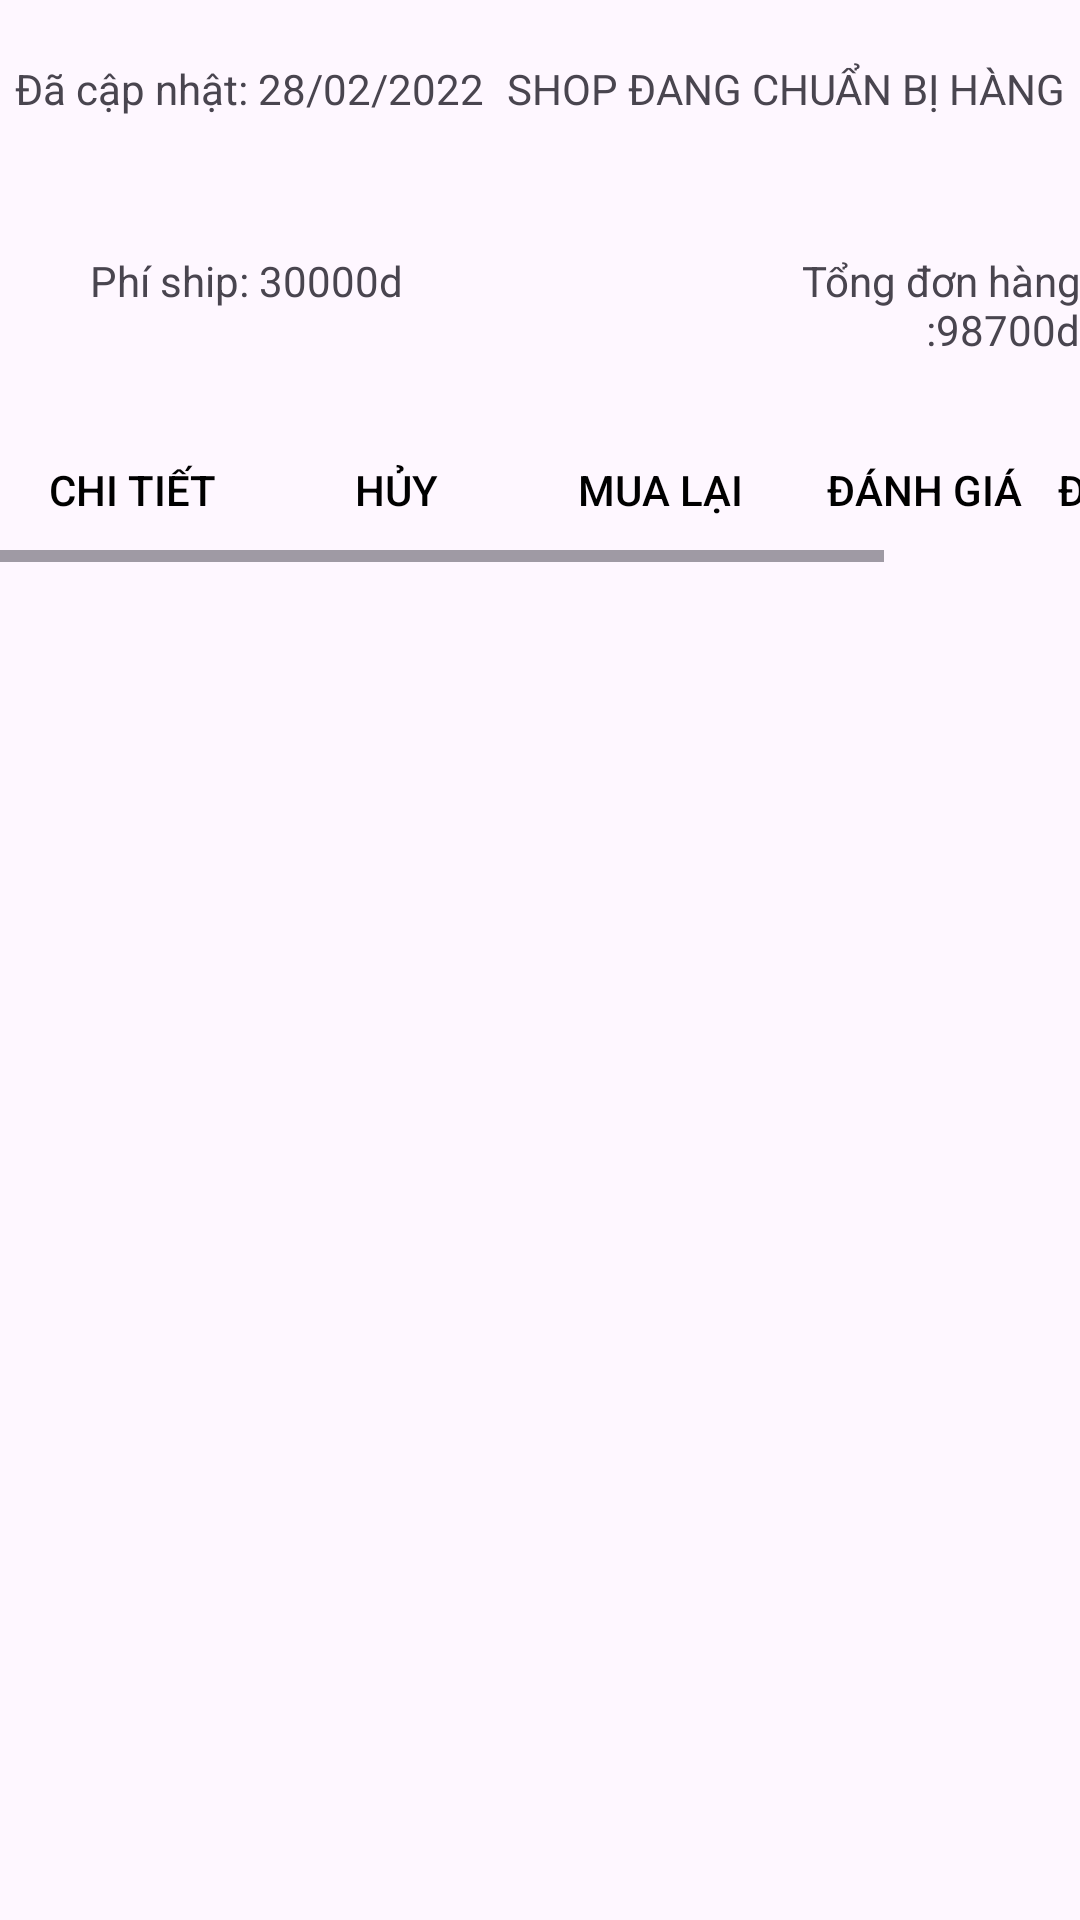

Android layout source for this screen:
<!-- AndroidManifest.xml: application theme Theme.Gifthommiemobile -->
<!-- res/layout/activity_order_item_package.xml -->
<LinearLayout xmlns:android="http://schemas.android.com/apk/res/android"
    android:layout_width="match_parent"
    android:layout_height="match_parent"
    android:orientation="vertical">

    <LinearLayout
        android:layout_width="match_parent"
        android:layout_height="wrap_content"
        android:orientation="horizontal"
        android:layout_marginTop="20dp">

        <TextView
            android:id="@+id/order_date"
            android:layout_width="wrap_content"
            android:layout_height="wrap_content"
            android:text="Đã cập nhật: 28/02/2022"
            android:layout_marginStart="5dp"/>

        <TextView
            android:id="@+id/order_status"
            android:layout_width="wrap_content"
            android:layout_height="wrap_content"
            android:layout_weight="1"
            android:text="SHOP ĐANG CHUẨN BỊ HÀNG"
            android:gravity="right"
            android:layout_marginEnd="5dp"/>
        <TextView
            android:id="@+id/order_id"
            android:layout_width="wrap_content"
            android:layout_height="wrap_content"
            android:text="id"
            android:visibility="gone"/>
    </LinearLayout>
    <androidx.recyclerview.widget.RecyclerView
        android:id="@+id/order_recycleview_detail"
        android:layout_width="wrap_content"
        android:layout_height="wrap_content"/>

    <LinearLayout
        android:layout_width="match_parent"
        android:layout_height="wrap_content"
        android:orientation="horizontal"
        android:layout_marginTop="20dp">
        <TextView
            android:id="@+id/order_ship"
            android:layout_width="wrap_content"
            android:layout_height="wrap_content"
            android:text="Phí ship: 30000d"
            android:layout_marginTop="25dp"
            android:layout_marginStart="30dp"/>
        <TextView
            android:id="@+id/order_tatol"
            android:layout_width="wrap_content"
            android:layout_height="wrap_content"
            android:text="Tổng đơn hàng :98700d"
            android:layout_marginTop="25dp"
            android:layout_marginStart="80dp"
            android:gravity="right"/>

    </LinearLayout>



    <ScrollView
        android:layout_width="match_parent"
        android:layout_height="wrap_content"
        android:layout_marginTop="20dp">

        <HorizontalScrollView
            android:layout_width="match_parent"
            android:layout_height="wrap_content">

            <LinearLayout
                android:layout_width="wrap_content"
                android:layout_height="wrap_content"
                android:orientation="horizontal">

                <Button
                    android:id="@+id/oeder_detail"
                    android:layout_width="wrap_content"
                    android:layout_height="wrap_content"
                    android:text="Chi tiết"
                    android:textColor="@android:color/black"
                    android:background="@drawable/order_custom_buttom_order_managemet"/>


                <Button
                    android:id="@+id/oeder_cancel"
                    android:layout_width="wrap_content"
                    android:layout_height="wrap_content"
                    android:text="hủy"
                    android:textColor="@android:color/black"
                    android:background="@drawable/order_custom_buttom_order_managemet" />

                <Button
                    android:id="@+id/oeder_repurchase"
                    android:layout_width="wrap_content"
                    android:layout_height="wrap_content"
                    android:text="mua lại"
                    android:textColor="@android:color/black"
                    android:background="@drawable/order_custom_buttom_order_managemet" />

                <Button
                    android:id="@+id/oeder_Evaluate"
                    android:layout_width="wrap_content"
                    android:layout_height="wrap_content"
                    android:text="đánh giá"
                    android:textColor="@android:color/black"
                    android:background="@drawable/order_custom_buttom_order_managemet" />

                <Button
                    android:id="@+id/oeder_evaluated"
                    android:layout_width="wrap_content"
                    android:layout_height="wrap_content"
                    android:text="đã đánh giá"
                    android:textColor="@android:color/black"
                    android:background="@drawable/order_custom_buttom_order_managemet" />
            </LinearLayout>
        </HorizontalScrollView>
    </ScrollView>
</LinearLayout>
<!-- resources referenced by this layout -->
<resources>
  <!-- drawable order_custom_buttom_order_managemet (drawable) -->
  <?xml version="1.0" encoding="utf-8"?>
  <layer-list xmlns:android="http://schemas.android.com/apk/res/android">
      <item>
          <shape android:shape="rectangle">
              <solid android:color="@android:color/transparent" />
              <stroke
                  android:color="#1F92EC" />
          </shape>
      </item>
  </layer-list>
  <style name="Theme.Gifthommiemobile" parent="Base.Theme.Gifthommiemobile" />
  <style name="Base.Theme.Gifthommiemobile" parent="Theme.Material3.DayNight.NoActionBar">
          
          
      </style>
</resources>
